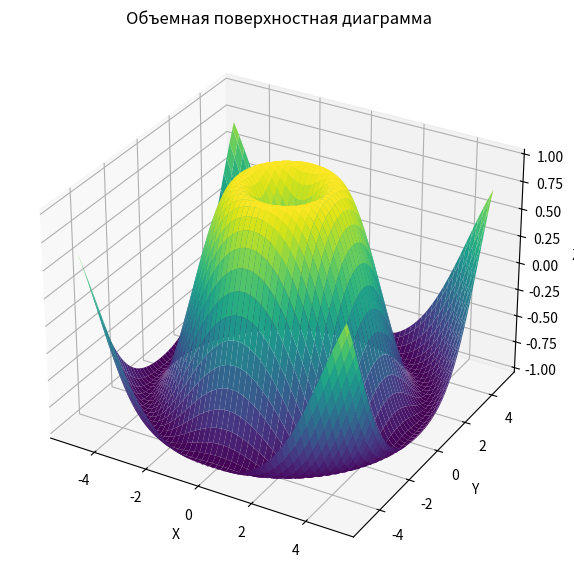

Recreate this plot in Python.
import numpy as np
import matplotlib.pyplot as plt
from mpl_toolkits.mplot3d import Axes3D

x = np.linspace(-5, 5, 100)
y = np.linspace(-5, 5, 100)
x, y = np.meshgrid(x, y)
z = np.sin(np.sqrt(x**2 + y**2))

fig = plt.figure(figsize=(10, 7))
ax = fig.add_subplot(111, projection='3d')
ax.plot_surface(x, y, z, cmap='viridis')

ax.set_title('Объемная поверхностная диаграмма')
ax.set_xlabel('X')
ax.set_ylabel('Y')
ax.set_zlabel('Z')

plt.show()